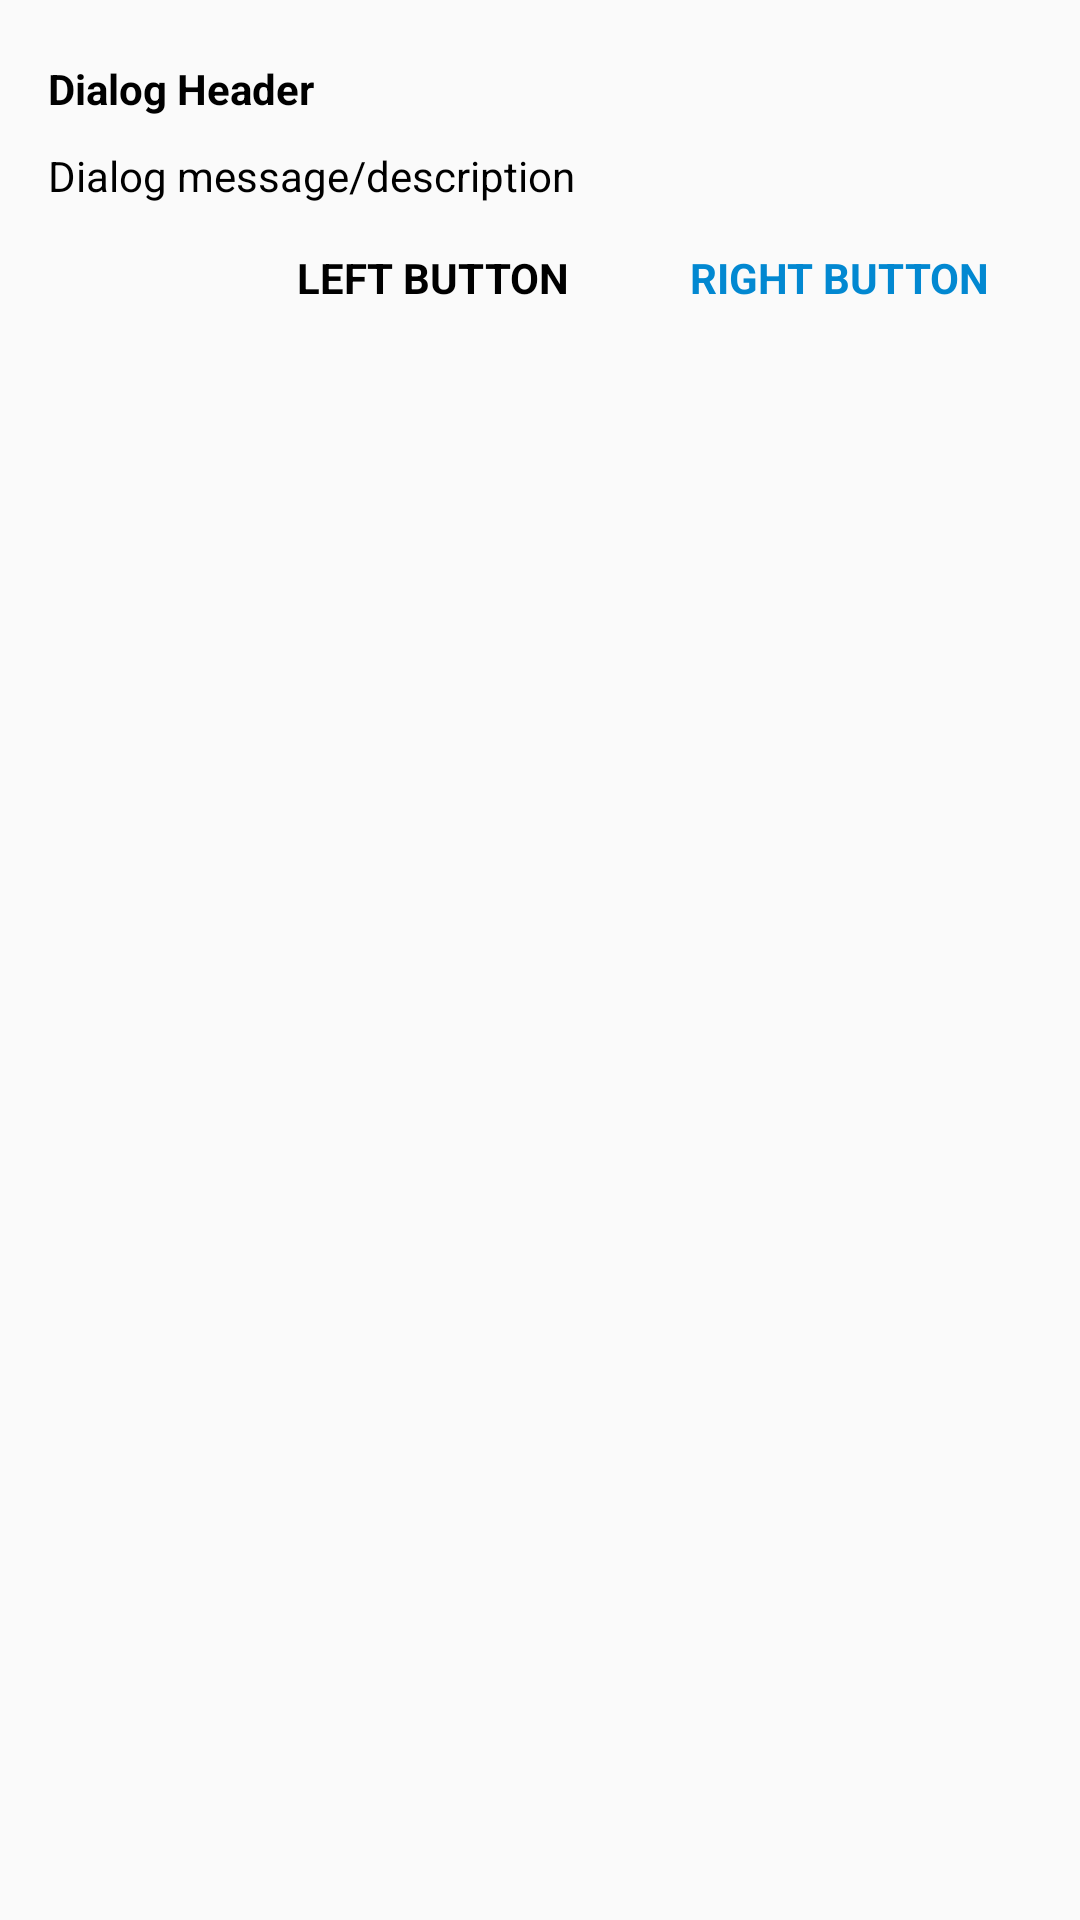

Layout XML and referenced resources for this Android screen:
<!-- AndroidManifest.xml: application theme AppTheme -->
<!-- res/layout/custom_dialog.xml -->
<?xml version="1.0" encoding="utf-8"?>
<LinearLayout xmlns:android="http://schemas.android.com/apk/res/android"
    android:layout_width="fill_parent"
    android:layout_height="wrap_content"
    android:orientation="vertical"
    android:weightSum="1"
    android:paddingBottom="5dp"
    android:paddingTop="20dp">

    <TextView
        android:layout_width="wrap_content"
        android:layout_height="wrap_content"
        android:id="@+id/txtViewTitle"
        android:text="Dialog Header"
        android:textColor="@android:color/black"
        android:layout_gravity="left"
        android:textStyle="bold"
        android:fontFamily="sans-serif"
        android:layout_marginLeft="16dp"
        android:textSize="14sp" />

    <TextView
        android:id="@+id/txtViewMessage"
        android:layout_width="wrap_content"
        android:layout_height="wrap_content"
        android:layout_gravity="left"
        android:text="Dialog message/description"
        android:textColor="@color/black"
        android:fontFamily="sans-serif"
        android:textSize="14sp"
        android:layout_marginLeft="16dp"
        android:layout_marginRight="16dp"
        android:layout_marginTop="10dp" />

    <LinearLayout
        android:layout_width="fill_parent"
        android:layout_height="wrap_content"
        android:padding="5dp"
        android:gravity="right"
        android:orientation="horizontal">

        <TextView
            android:layout_width="wrap_content"
            android:layout_height="wrap_content"
            android:text="Left Button"
            android:id="@+id/txtLeftButton"
            android:layout_gravity="right"
            android:textColor="@color/black"
            android:editable="false"
            android:clickable="true"
            android:paddingRight="20dp"
            android:paddingLeft="20dp"
            android:paddingTop="10dp"
            android:paddingBottom="10dp"
            android:textAllCaps="true"
            android:textStyle="bold"
            android:fontFamily="sans-serif" />

        <TextView
            android:layout_width="wrap_content"
            android:layout_height="wrap_content"
            android:text="Right Button"
            android:id="@+id/txtRightButton"
            android:layout_gravity="right"
            android:textColor="@color/base_blue_darker"
            android:paddingLeft="20dp"
            android:paddingRight="20dp"
            android:paddingTop="10dp"
            android:paddingBottom="10dp"
            android:editable="false"
            android:clickable="true"
            android:textAllCaps="true"
            android:layout_marginRight="5dp"
            android:textStyle="bold"
            android:fontFamily="sans-serif" />
    </LinearLayout>

</LinearLayout>
<!-- resources referenced by this layout -->
<resources>
  <color name="base_blue_darker">#0288D1</color>
  <color name="black">#000000</color>
  <style name="AppTheme" parent="Theme.AppCompat.Light.NoActionBar">
          
          <item name="colorPrimary">@color/black</item>
          
          <item name="colorPrimaryDark">@color/black</item>
  
          
          <item name="actionMenuTextColor">@color/white</item>
          <item name="android:actionMenuTextColor">@color/white</item>
          <item name="colorAccent">@color/black</item>
  
      </style>
  <color name="white">#FFFFFF</color>
</resources>
